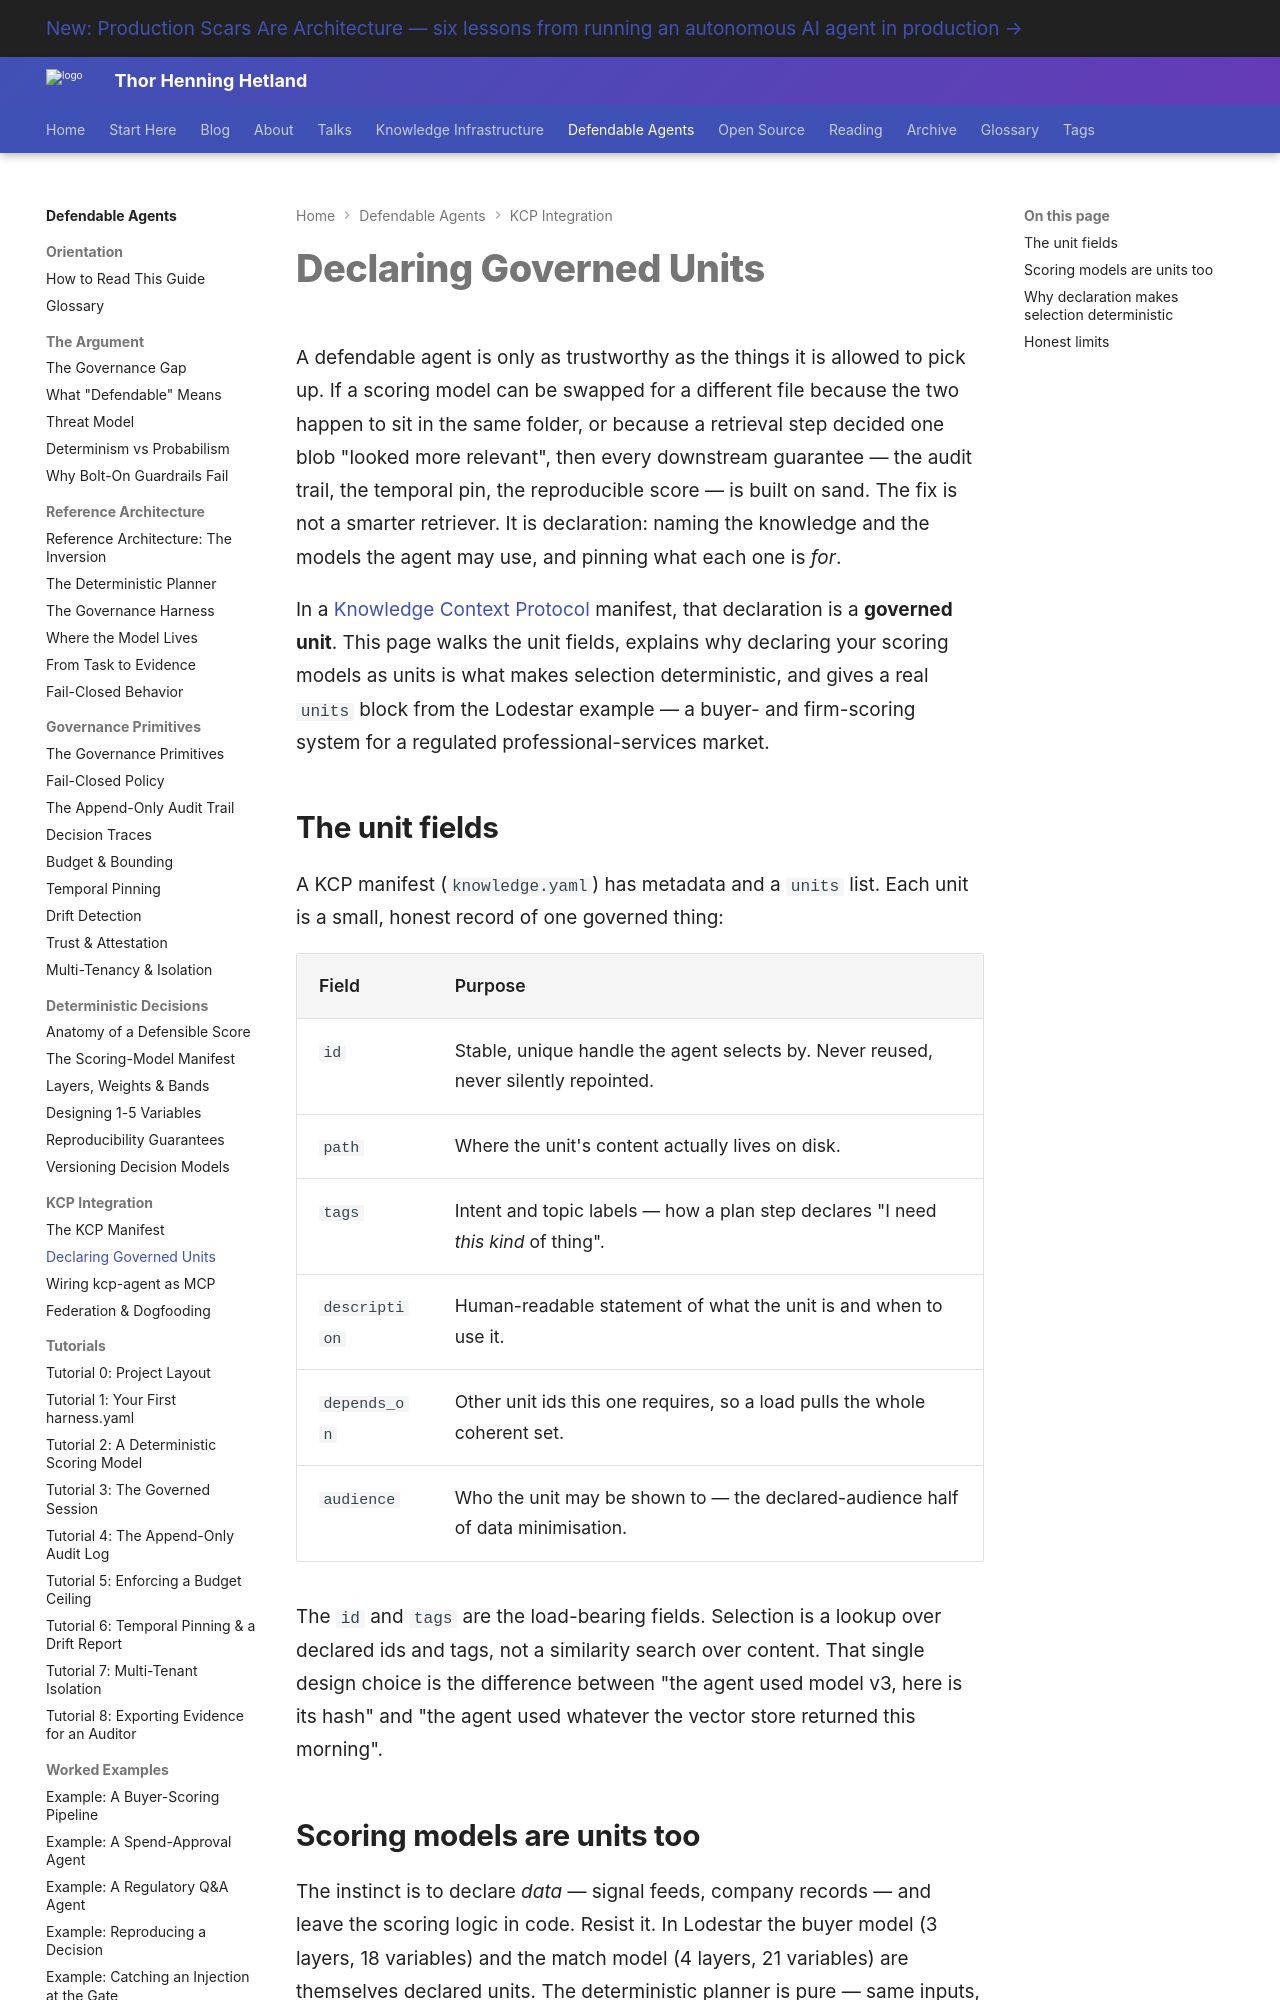

repository: totto/wiki · page: topics/defendable-agents/kcp/declaring-governed-units/index.html · generator: mkdocs

---
title: "Declaring Governed Units"
description: "Turn scoring models and data into declared KCP units with intent, tags, dependencies and audience, so a governed agent selects them deterministically and never silently swaps them."
image: assets/images/kcp-024-00-from-domain-to-receipt.webp
---

# Declaring Governed Units

A defendable agent is only as trustworthy as the things it is allowed to pick up. If a scoring model can be swapped for a different file because the two happen to sit in the same folder, or because a retrieval step decided one blob "looked more relevant", then every downstream guarantee — the audit trail, the temporal pin, the reproducible score — is built on sand. The fix is not a smarter retriever. It is declaration: naming the knowledge and the models the agent may use, and pinning what each one is *for*.

In a [Knowledge Context Protocol](/topics/knowledge-context-protocol/) manifest, that declaration is a **governed unit**. This page walks the unit fields, explains why declaring your scoring models as units is what makes selection deterministic, and gives a real `units` block from the Lodestar example — a buyer- and firm-scoring system for a regulated professional-services market.

## The unit fields

A KCP manifest (`knowledge.yaml`) has metadata and a `units` list. Each unit is a small, honest record of one governed thing:

| Field | Purpose |
| --- | --- |
| `id` | Stable, unique handle the agent selects by. Never reused, never silently repointed. |
| `path` | Where the unit's content actually lives on disk. |
| `tags` | Intent and topic labels — how a plan step declares "I need *this kind* of thing". |
| `description` | Human-readable statement of what the unit is and when to use it. |
| `depends_on` | Other unit ids this one requires, so a load pulls the whole coherent set. |
| `audience` | Who the unit may be shown to — the declared-audience half of data minimisation. |

The `id` and `tags` are the load-bearing fields. Selection is a lookup over declared ids and tags, not a similarity search over content. That single design choice is the difference between "the agent used model v3, here is its hash" and "the agent used whatever the vector store returned this morning".
